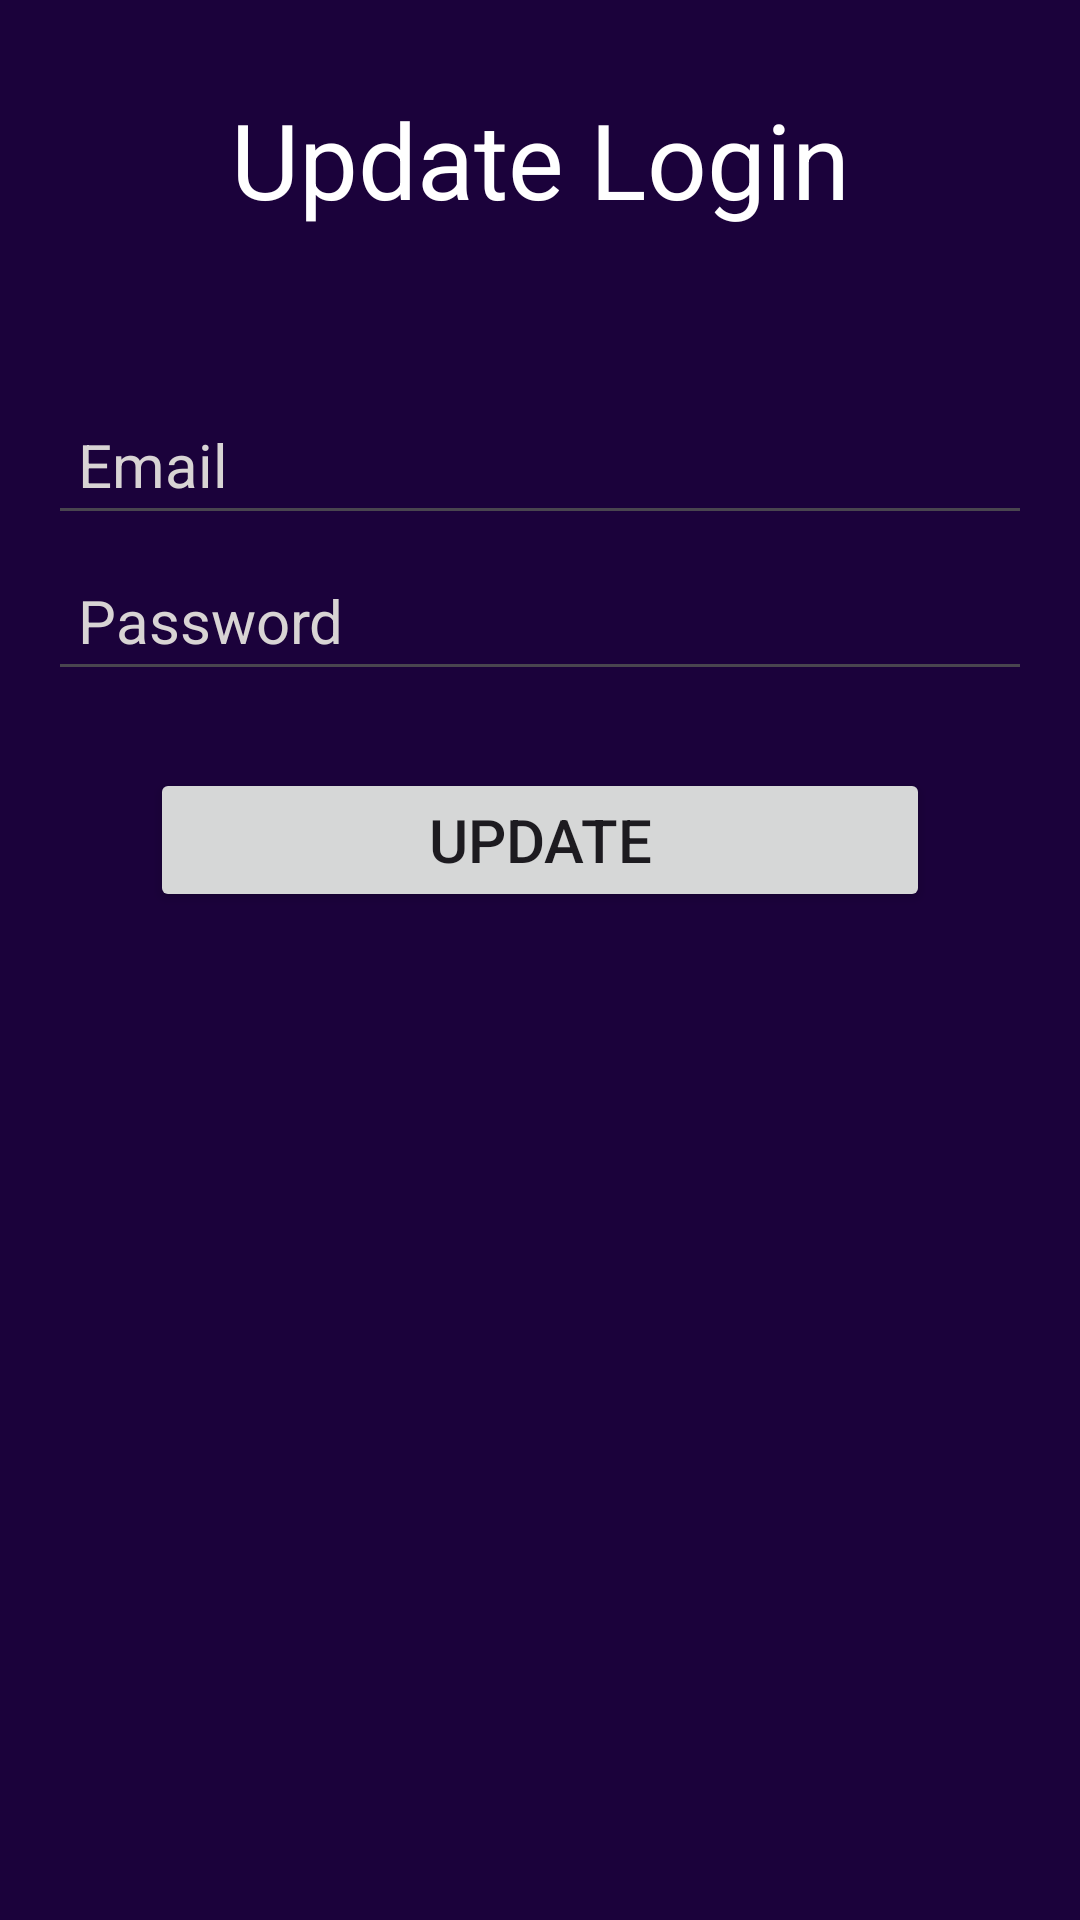

This screen was rendered from an Android layout file. Write that file and the resources it references.
<!-- AndroidManifest.xml: application theme Theme.SpotifyWrappedProject2 -->
<!-- res/layout/activity_update_acc.xml -->
<?xml version="1.0" encoding="utf-8"?>
<androidx.constraintlayout.widget.ConstraintLayout xmlns:android="http://schemas.android.com/apk/res/android"
    xmlns:app="http://schemas.android.com/apk/res-auto"
    xmlns:tools="http://schemas.android.com/tools"
    android:layout_width="match_parent"
    android:layout_height="match_parent"
    android:orientation="vertical"
    android:background="@color/primary"
    android:id="@+id/updateaccount"
    tools:context=".UpdateAcc">

    <TextView
        android:layout_width="wrap_content"
        android:layout_height="wrap_content"
        android:text="Update Login"
        android:textColor="#FFF"
        android:textSize="35sp"
        app:layout_constraintBottom_toBottomOf="parent"
        app:layout_constraintEnd_toEndOf="parent"
        app:layout_constraintStart_toStartOf="parent"
        app:layout_constraintTop_toTopOf="parent"
        app:layout_constraintVertical_bias="0.05"/>

    <EditText
        android:id="@+id/email"
        android:layout_width="0dp"
        android:layout_height="wrap_content"
        android:layout_marginStart="16dp"
        android:layout_marginEnd="16dp"
        android:layout_marginTop="16dp"
        android:ems="10"
        android:hint="Email"
        android:inputType="textPersonName"
        android:padding="10dp"
        android:textColor="#FFF"
        android:textColorHint="#D8D4D4"
        android:textSize="20sp"
        app:layout_constraintBottom_toBottomOf="parent"
        app:layout_constraintEnd_toEndOf="parent"
        app:layout_constraintStart_toStartOf="parent"
        app:layout_constraintTop_toTopOf="parent"
        app:layout_constraintVertical_bias="0.20"/>

    <EditText
        android:id="@+id/password"
        android:layout_width="0dp"
        android:layout_height="wrap_content"
        android:layout_marginStart="16dp"
        android:layout_marginEnd="16dp"
        android:layout_marginTop="16dp"
        android:ems="10"
        android:hint="Password"
        android:inputType="textPersonName"
        android:padding="10dp"
        android:textColor="#FFF"
        android:textColorHint="#D8D4D4"
        android:textSize="20sp"
        app:layout_constraintBottom_toBottomOf="parent"
        app:layout_constraintEnd_toEndOf="parent"
        app:layout_constraintStart_toStartOf="parent"
        app:layout_constraintTop_toTopOf="parent"
        app:layout_constraintVertical_bias="0.290"/>

    <Button
        android:id="@+id/updateButton"
        android:layout_width="0dp"
        android:layout_height="wrap_content"
        android:layout_marginStart="50dp"
        android:layout_marginEnd="50dp"
        android:layout_marginTop="32dp"
        android:text="Update"
        android:textSize="20sp"
        android:padding="10dp"
        app:layout_constraintBottom_toBottomOf="parent"
        app:layout_constraintEnd_toEndOf="parent"
        app:layout_constraintStart_toStartOf="parent"
        app:layout_constraintTop_toTopOf="parent"
        app:layout_constraintVertical_bias="0.40"/>


</androidx.constraintlayout.widget.ConstraintLayout>
<!-- resources referenced by this layout -->
<resources>
  <color name="primary">#1B023B</color>
  <style name="Theme.SpotifyWrappedProject2" parent="Base.Theme.SpotifyWrappedProject2" />
  <style name="Base.Theme.SpotifyWrappedProject2" parent="Theme.Material3.DayNight.NoActionBar">
          
          
      </style>
</resources>
